Photos from the image-classification dataset "Optical-Chemical-Structure-Recognition" in the GitHub repository Apetun/Optical-Chemical-Structure-Recognition. Its 6 classes are: dashed bond, double bond, none, single bond, triple bond, wedge bond.

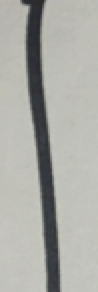
Label: single bond

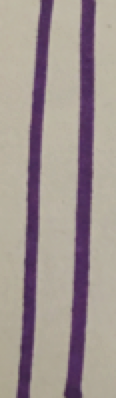
Label: double bond

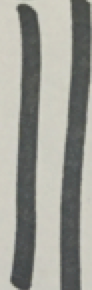
Label: double bond

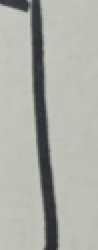
Label: single bond
